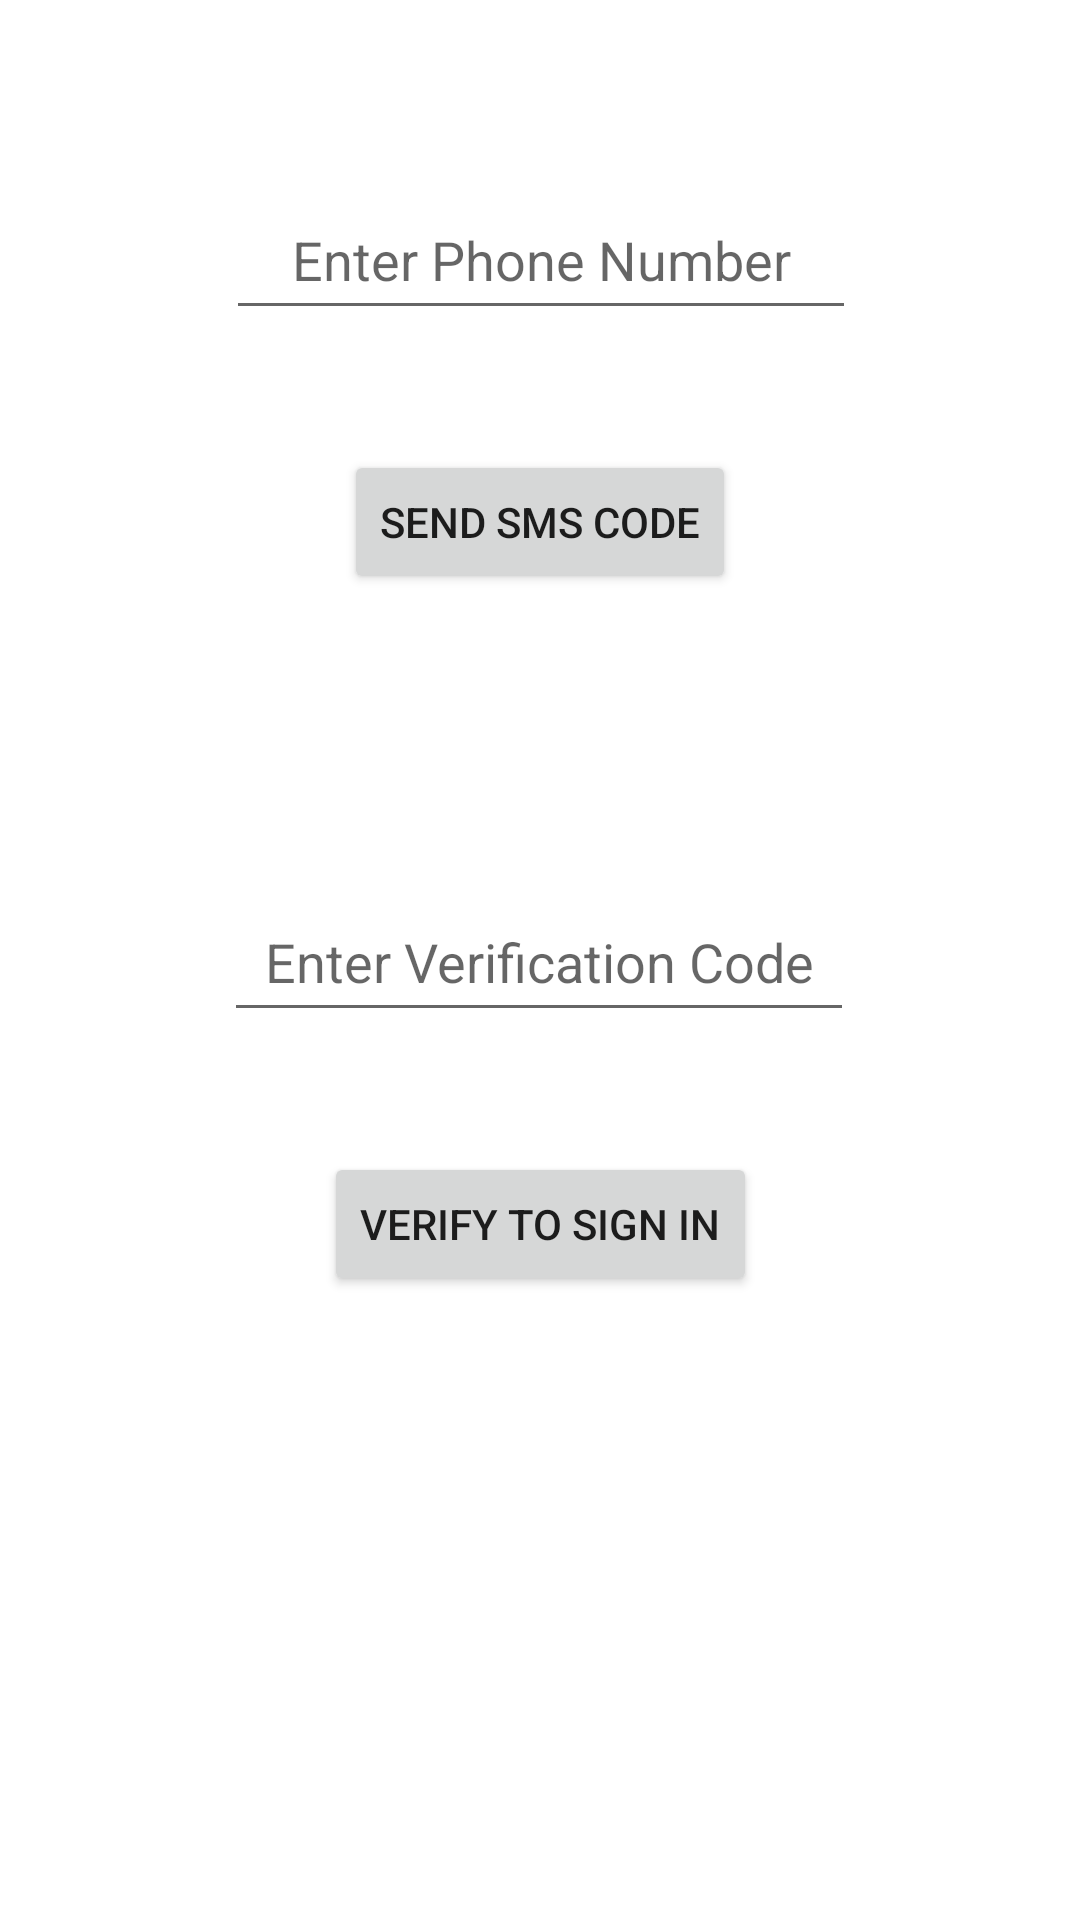

Here is an Android app screen rendered from its layout file. Give the layout XML and the strings, colors and styles it references.
<!-- AndroidManifest.xml: application theme Theme.UserRegistration -->
<!-- res/layout/activity_phone.xml -->
<?xml version="1.0" encoding="utf-8"?>
<androidx.constraintlayout.widget.ConstraintLayout xmlns:android="http://schemas.android.com/apk/res/android"
    xmlns:app="http://schemas.android.com/apk/res-auto"
    xmlns:tools="http://schemas.android.com/tools"
    android:layout_width="match_parent"
    android:layout_height="match_parent"
    android:background="@drawable/bg"
    tools:context=".PhoneActivity">

    <EditText
        android:id="@+id/editTextPhoneNumber"
        android:layout_width="wrap_content"
        android:layout_height="50dp"
        android:layout_marginTop="60dp"
        android:ems="10"
        android:gravity="center"
        android:hint="Enter Phone Number"
        android:inputType="phone"
        app:layout_constraintEnd_toEndOf="parent"
        app:layout_constraintHorizontal_bias="0.502"
        app:layout_constraintStart_toStartOf="parent"
        app:layout_constraintTop_toTopOf="parent" />

    <Button
        android:id="@+id/buttonSendSMSCode"
        android:layout_width="wrap_content"
        android:layout_height="wrap_content"
        android:layout_marginTop="40dp"
        android:gravity="center"
        android:text="send SMS code"
        app:layout_constraintEnd_toEndOf="parent"
        app:layout_constraintStart_toStartOf="parent"
        app:layout_constraintTop_toBottomOf="@+id/editTextPhoneNumber" />

    <EditText
        android:id="@+id/editTextVerificationCode"
        android:layout_width="wrap_content"
        android:layout_height="50dp"
        android:layout_marginTop="96dp"
        android:ems="10"
        android:gravity="center"
        android:hint="Enter Verification Code"
        android:inputType="number"
        app:layout_constraintEnd_toEndOf="parent"
        app:layout_constraintHorizontal_bias="0.497"
        app:layout_constraintStart_toStartOf="parent"
        app:layout_constraintTop_toBottomOf="@+id/buttonSendSMSCode" />

    <Button
        android:id="@+id/buttonVerify"
        android:layout_width="wrap_content"
        android:layout_height="wrap_content"
        android:layout_marginTop="40dp"
        android:gravity="center"
        android:text="Verify to sign in"
        app:layout_constraintEnd_toEndOf="parent"
        app:layout_constraintStart_toStartOf="parent"
        app:layout_constraintTop_toBottomOf="@+id/editTextVerificationCode" />

</androidx.constraintlayout.widget.ConstraintLayout>
<!-- resources referenced by this layout -->
<resources>
  <style name="Theme.UserRegistration" parent="Base.Theme.UserRegistration" />
  <style name="Base.Theme.UserRegistration" parent="Theme.MaterialComponents.DayNight.DarkActionBar">
  
          <item name="colorPrimary">@color/purple500</item>
          <item name="colorPrimaryVariant">@color/purple700</item>
          <item name="colorOnPrimary">@color/white</item>
  
          <item name="colorSecondary">@color/teal200</item>
          <item name="colorSecondaryVariant">@color/teal700</item>
          <item name="colorOnSecondary">@color/black</item>
  
  
          <item name="android:statusBarColor">?attr/colorPrimaryVariant</item>
  
      </style>
  <color name="purple500">#FF6200EE</color>
  <color name="purple700">#FF3700B3</color>
  <color name="white">#FFFFFFFF</color>
  <color name="teal200">#FF03DAC5</color>
  <color name="teal700">#FF018786</color>
  <color name="black">#FF000000</color>
</resources>
